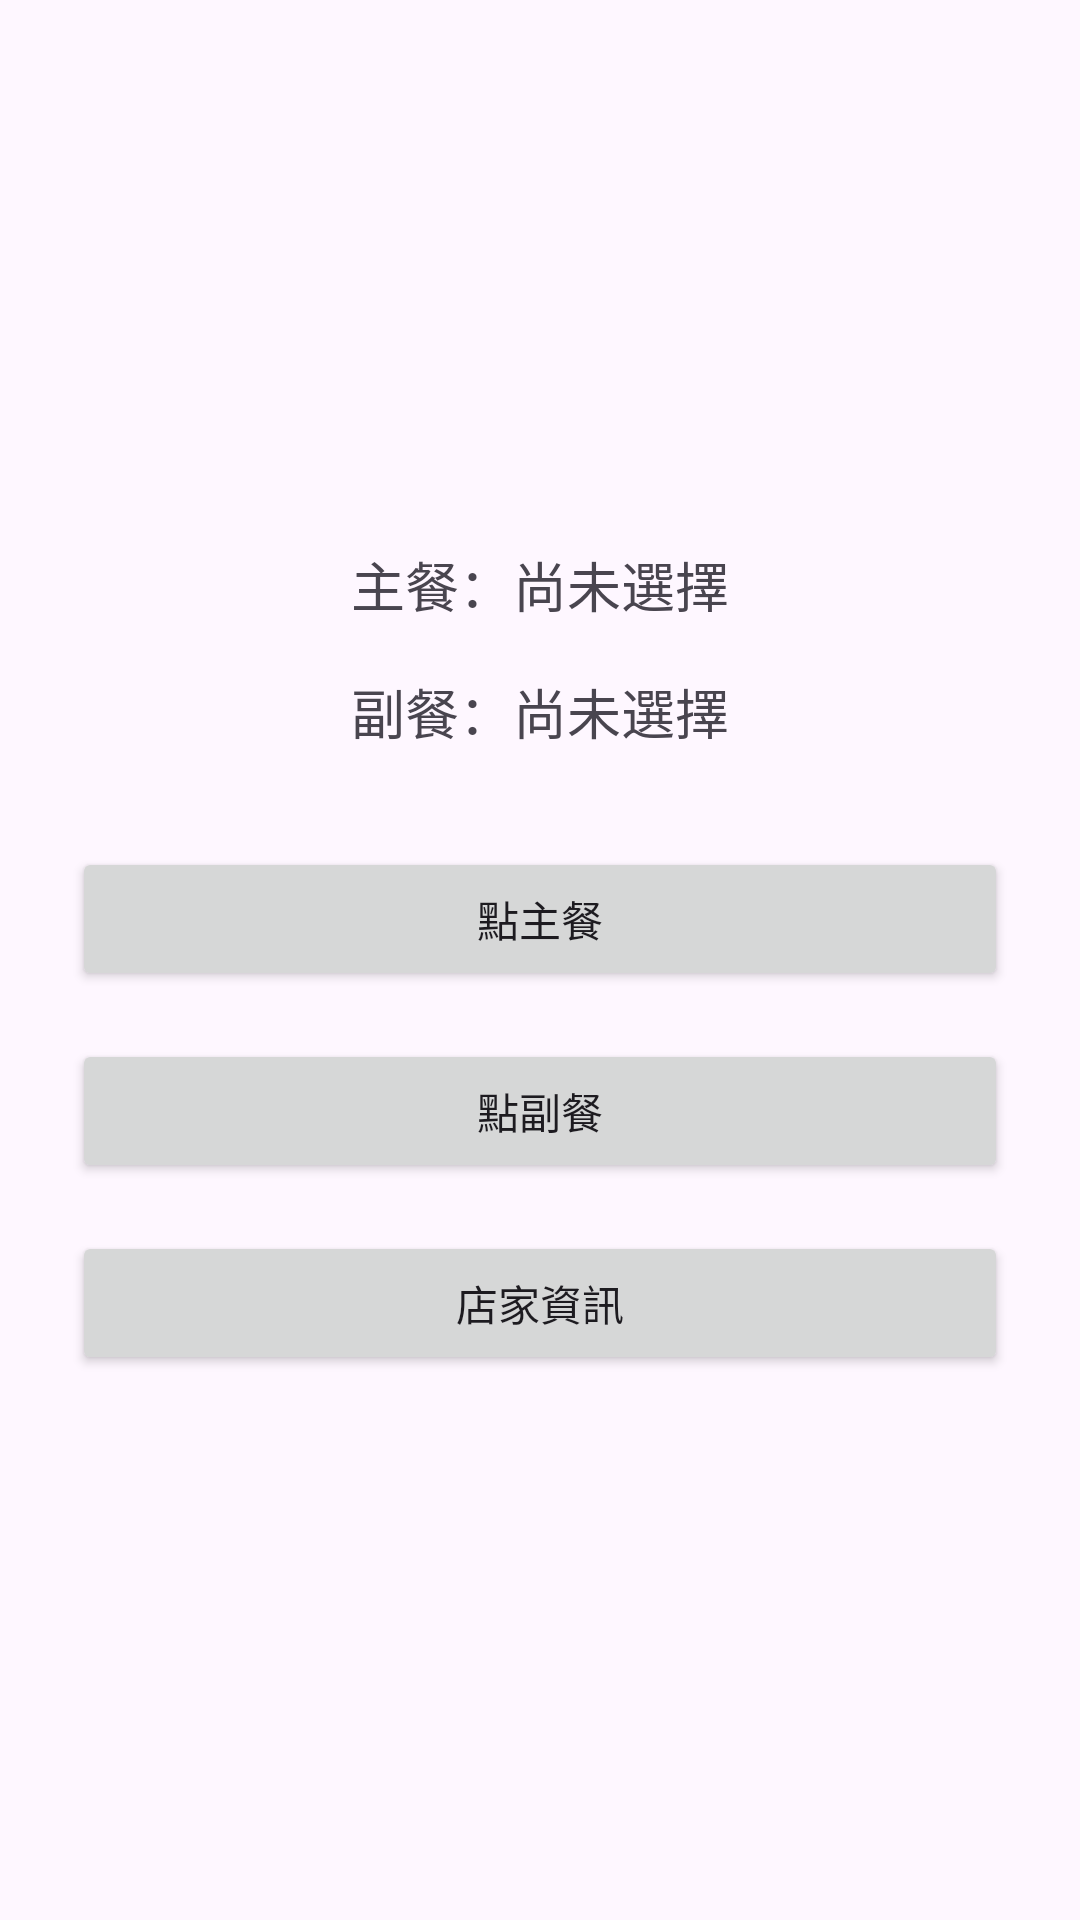

Layout XML and referenced resources for this Android screen:
<!-- AndroidManifest.xml: application theme Theme.MyApplication1149 -->
<!-- res/layout/fragment_first.xml -->
<?xml version="1.0" encoding="utf-8"?>
<LinearLayout xmlns:android="http://schemas.android.com/apk/res/android"
    android:orientation="vertical"
    android:padding="24dp"
    android:gravity="center"
    android:layout_width="match_parent"
    android:layout_height="match_parent">

    <TextView
        android:id="@+id/tvMainCourse"
        android:text="主餐：尚未選擇"
        android:textSize="18sp"
        android:layout_width="wrap_content"
        android:layout_height="wrap_content"
        android:layout_marginBottom="16dp" />

    <TextView
        android:id="@+id/tvSideDish"
        android:text="副餐：尚未選擇"
        android:textSize="18sp"
        android:layout_width="wrap_content"
        android:layout_height="wrap_content"
        android:layout_marginBottom="32dp" />

    <Button
        android:id="@+id/btnMainCourse"
        android:text="點主餐"
        android:layout_width="match_parent"
        android:layout_height="wrap_content"
        android:layout_marginBottom="16dp" />

    <Button
        android:id="@+id/btnSideDish"
        android:text="點副餐"
        android:layout_width="match_parent"
        android:layout_height="wrap_content"
        android:layout_marginBottom="16dp" />

    <Button
        android:id="@+id/btnStoreInfo"
        android:text="店家資訊"
        android:layout_width="match_parent"
        android:layout_height="wrap_content" />
</LinearLayout>
<!-- resources referenced by this layout -->
<resources>
  <style name="Theme.MyApplication1149" parent="Base.Theme.MyApplication1149" />
  <style name="Base.Theme.MyApplication1149" parent="Theme.Material3.DayNight.NoActionBar">
          
          
      </style>
</resources>
